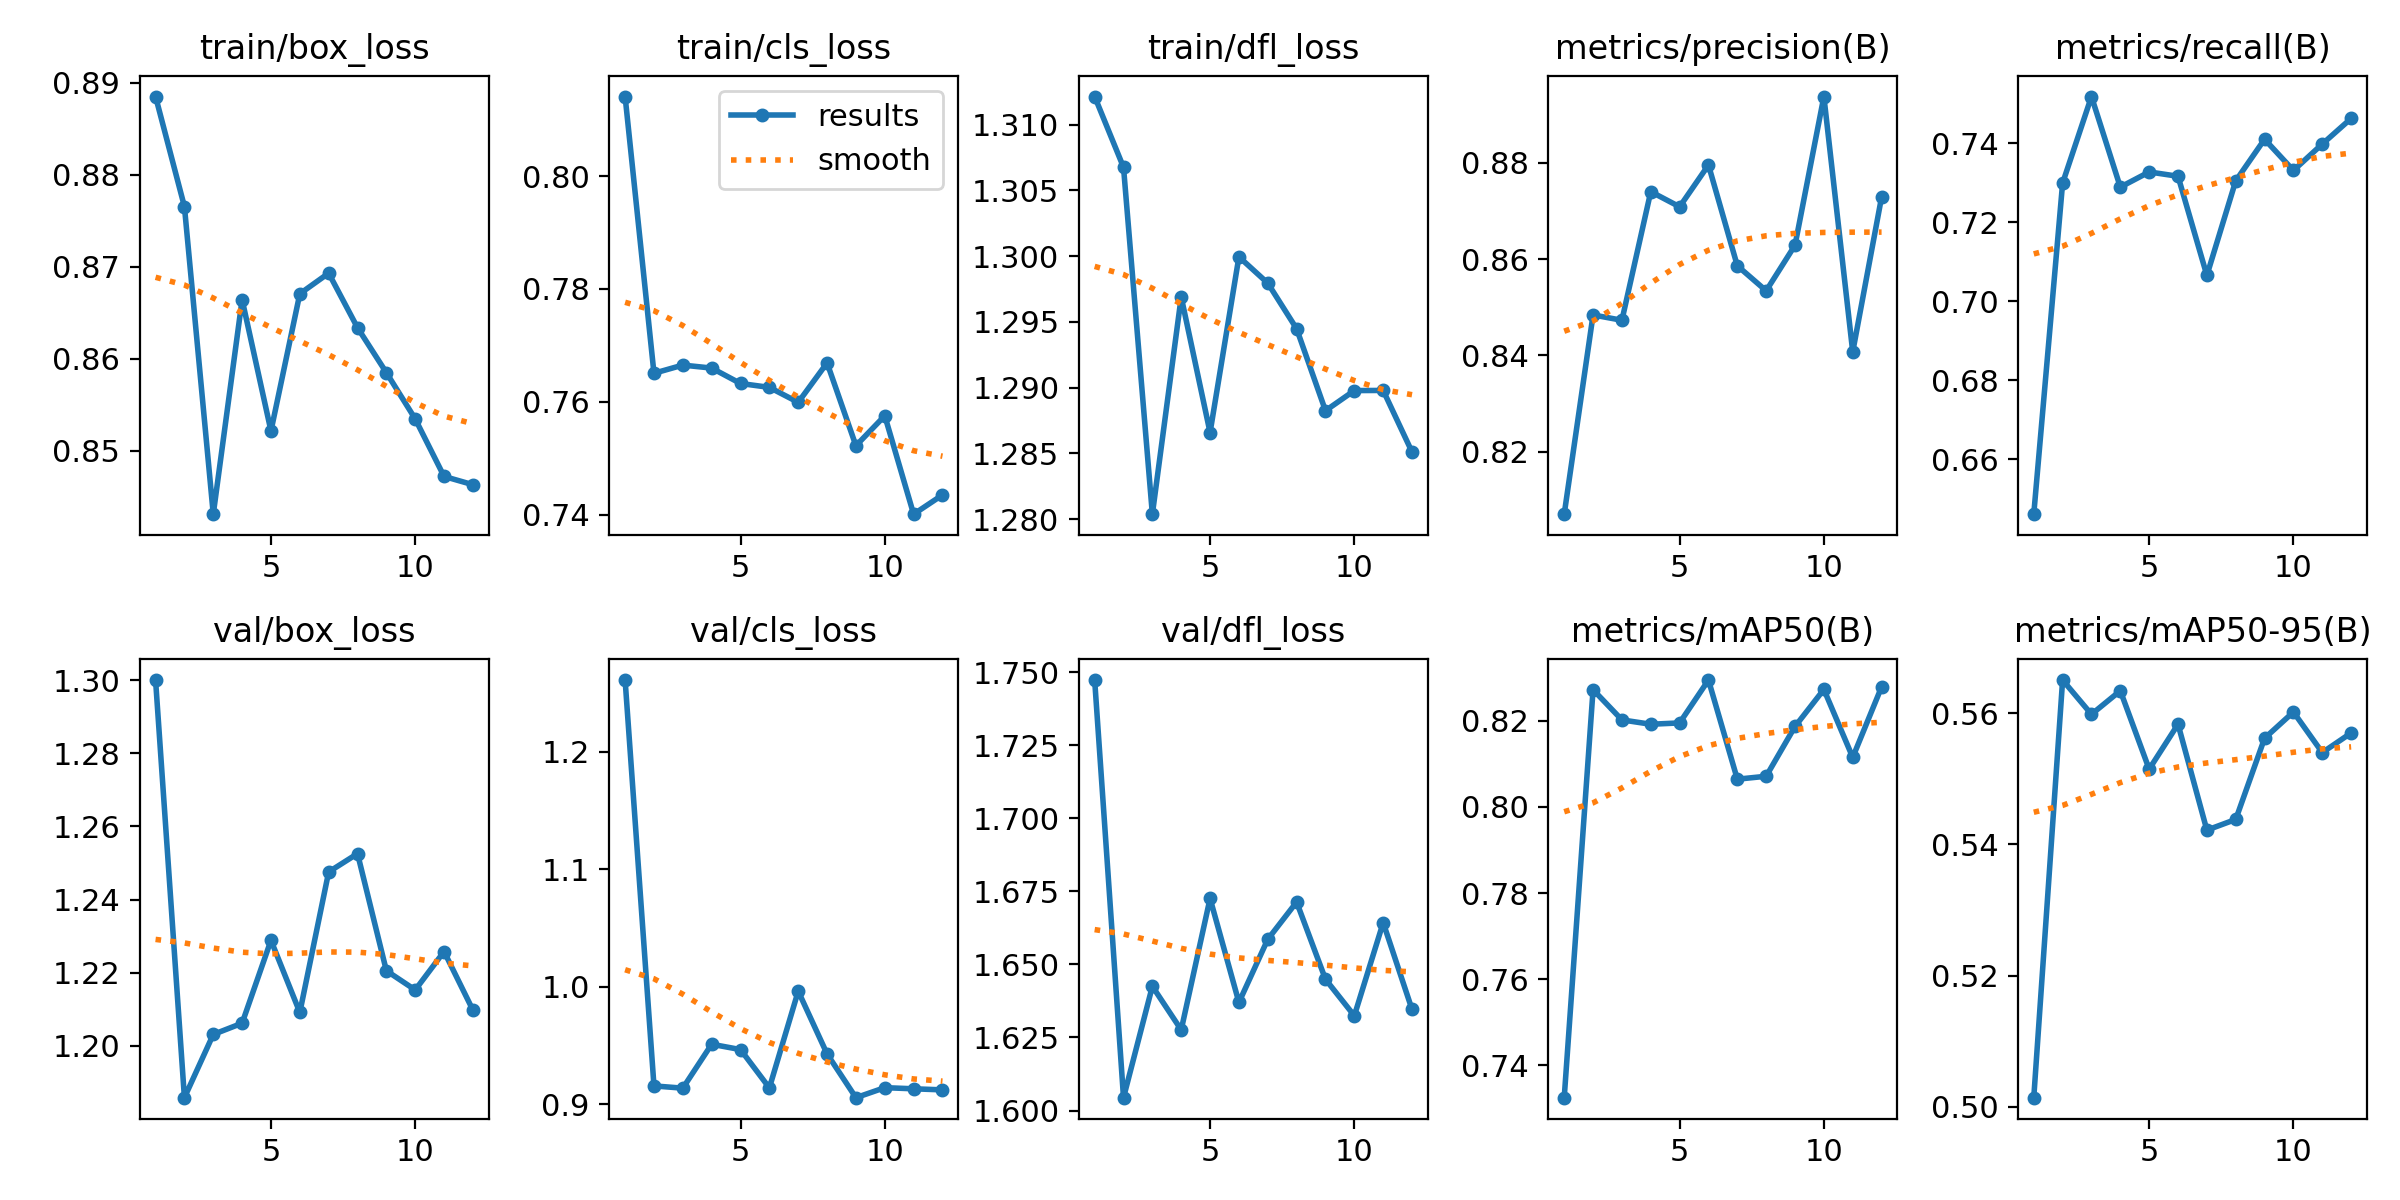

The file beside this chart, header and first rows:
epoch, time, train/box_loss, train/cls_loss, train/dfl_loss, metrics/precision(B), metrics/recall(B), metrics/mAP50(B), metrics/mAP50-95(B), val/box_loss, val/cls_loss, val/dfl_loss, lr/pg0, lr/pg1, lr/pg2
1, 60.89, 0.8885, 0.8141, 1.312, 0.807, 0.6461, 0.7325, 0.5014, 1.3, 1.261, 1.747, 0.0003316, 0.0003316, 0.06717
2, 119.4, 0.8765, 0.7651, 1.307, 0.8484, 0.7299, 0.8272, 0.565, 1.186, 0.9154, 1.604, 0.000659, 0.000659, 0.03416
3, 178.4, 0.8431, 0.7665, 1.28, 0.8473, 0.7518, 0.8202, 0.5598, 1.203, 0.9135, 1.643, 0.0009803, 0.0009803, 0.001152
4, 237.1, 0.8664, 0.766, 1.297, 0.874, 0.7289, 0.8192, 0.5634, 1.206, 0.9509, 1.628, 0.000973, 0.000973, 0.000973
5, 296.6, 0.8521, 0.7632, 1.287, 0.8709, 0.7327, 0.8195, 0.5514, 1.229, 0.9464, 1.673, 0.000964, 0.000964, 0.000964
6, 354.8, 0.867, 0.7626, 1.3, 0.8796, 0.7316, 0.8294, 0.5583, 1.209, 0.9138, 1.637, 0.000955, 0.000955, 0.000955
7, 413.1, 0.8693, 0.7599, 1.298, 0.8586, 0.7065, 0.8064, 0.5422, 1.248, 0.9961, 1.659, 0.000946, 0.000946, 0.000946
8, 471.5, 0.8634, 0.7669, 1.294, 0.8534, 0.7304, 0.8071, 0.5438, 1.253, 0.9427, 1.671, 0.000937, 0.000937, 0.000937
9, 529.9, 0.8585, 0.7522, 1.288, 0.8629, 0.741, 0.8187, 0.5562, 1.22, 0.9054, 1.645, 0.000928, 0.000928, 0.000928
10, 588.3, 0.8535, 0.7575, 1.29, 0.8938, 0.7331, 0.8273, 0.5602, 1.215, 0.9139, 1.632, 0.000919, 0.000919, 0.000919
11, 646.3, 0.8472, 0.7401, 1.29, 0.8407, 0.7398, 0.8115, 0.554, 1.226, 0.913, 1.664, 0.00091, 0.00091, 0.00091
12, 704.6, 0.8463, 0.7435, 1.285, 0.8729, 0.7462, 0.8278, 0.557, 1.21, 0.9121, 1.635, 0.000901, 0.000901, 0.000901
